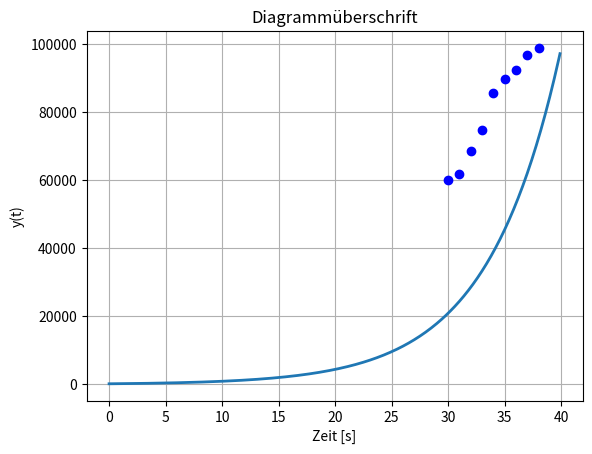

The matplotlib source for this figure:
import matplotlib.pyplot as plt
import numpy as npy

def SIR_Step(_alpha,_beta,_sir,_dt):
    #_sir ist ein Tupel [S,I,R]
    total = sum(_sir)
    sep = _sir[0]-_alpha*_sir[0]*_sir[1]*_dt
    rec = _sir[2]+_beta*_sir[1]*_dt
    inf = _sir[1]+_sir[1]*(_alpha*_sir[0]-_beta)*_dt
    _sir = [sep,inf,rec]
    return _sir


Population = 76.0E6   #Bevölkerung
#Population = 80.0E6


#Infected
I = 195.0            #Startwert der Infizierten
I_ = []
#Regenerated
R = 30.0               # Genesene
R_ = []
#Susceptible
S = Population-I-R      #Startwert
S_ = []
#Timestep
dt = 0.1            #day
#WÜbertragungsrate
#alpha = 1.78E-9      #1/Day*1/People
alpha = 3.0E-9
# Genesungsrate
beta = 1.0/14.0     #People/day

#Basis Reproduktionsrate
R0 = Population*alpha/beta
print(R0)

#RKI Daten
RKI_t = [30.0, 31.0,  32.0, 33.0, 34.0, 35.0, 36.0, 37.0, 38.0]
RKI =   [60000,61800,68500,74700,85640,89650,92540,96790,98940]



#EndTime
EndTime = 40      #days

t=npy.arange(0.0,EndTime,dt)

#Exponentiell
expon=I*npy.exp(alpha*Population*t)

SIR = [S,I,R]
for ttime in t:
    SIR = SIR_Step(alpha,beta,SIR,dt)
    S_.append(SIR[0])
    I_.append(SIR[1])
    R_.append(SIR[2])


#plt.plot(t,S_,'r+',t,I_,'bo',linewidth=2)
#plt.plot(t,expon,RKI_t,RKI,'ob',linewidth=2)
plt.plot(t,I_,RKI_t,RKI,'ob',linewidth=2)
plt.xlabel('Zeit [s]')
plt.ylabel('y(t)')
plt.title('Diagrammüberschrift')
plt.grid(True)
plt.show()



